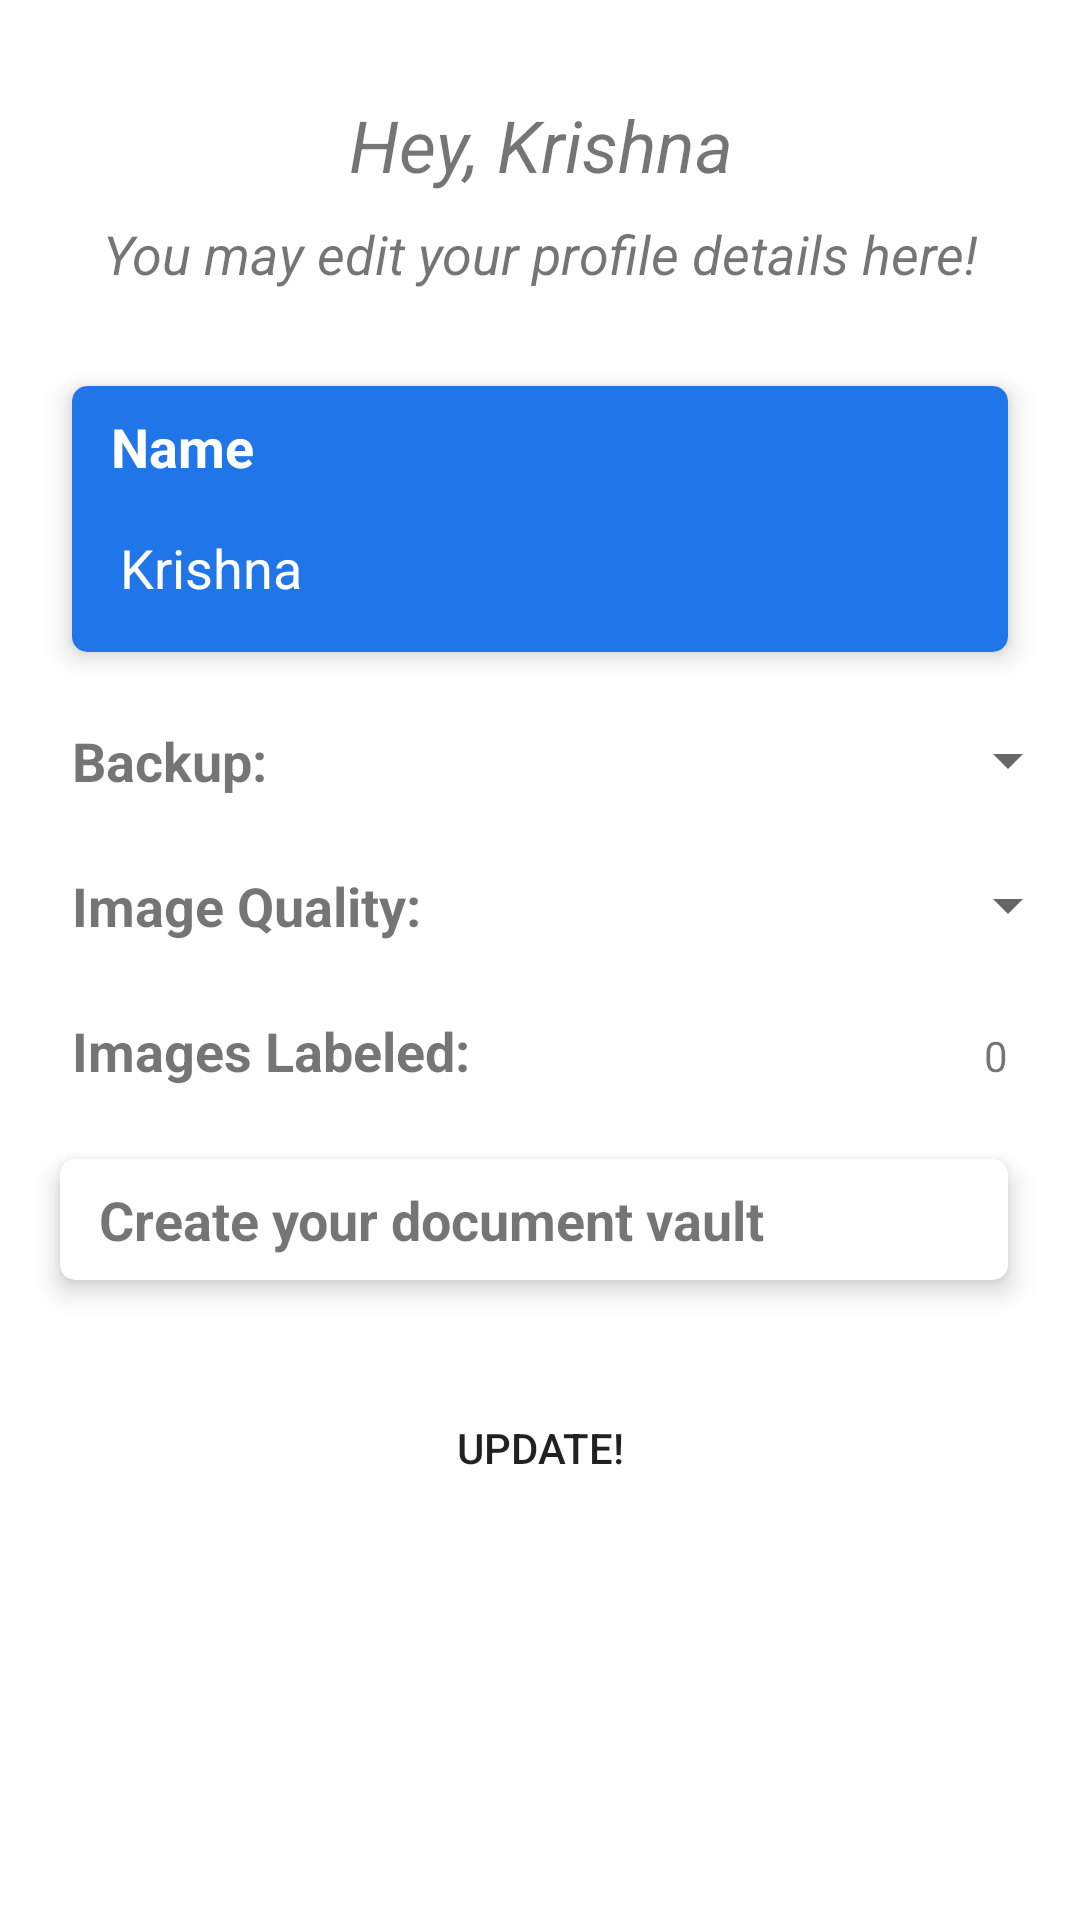

Android layout source for this screen:
<!-- AndroidManifest.xml: application theme Theme.DigitalDiary -->
<!-- res/layout/fragment_profile.xml -->
<?xml version="1.0" encoding="utf-8"?>
<ScrollView xmlns:android="http://schemas.android.com/apk/res/android"
    xmlns:app="http://schemas.android.com/apk/res-auto"
    xmlns:tools="http://schemas.android.com/tools"
    android:layout_width="match_parent"
    android:layout_height="match_parent"
    tools:context=".ui.ui.profile.ProfileFragment">

    <androidx.constraintlayout.widget.ConstraintLayout
        android:layout_width="match_parent"
        android:layout_height="match_parent">

        <TextView
            android:id="@+id/welcome_textView"
            android:layout_width="match_parent"
            android:layout_height="wrap_content"
            android:layout_marginStart="16dp"
            android:layout_marginTop="32dp"
            android:layout_marginEnd="16dp"
            android:gravity="center_horizontal"
            android:text="Hey, Krishna"
            android:textSize="24sp"
            android:textStyle="italic"
            app:layout_constraintEnd_toEndOf="parent"
            app:layout_constraintStart_toStartOf="parent"
            app:layout_constraintTop_toTopOf="parent" />

        <TextView
            android:id="@+id/profile_page_info"
            android:layout_width="match_parent"
            android:layout_height="wrap_content"
            android:layout_marginTop="8dp"
            android:gravity="center"
            android:text="You may edit your profile details here!"
            android:textSize="18sp"
            android:textStyle="italic"
            app:layout_constraintEnd_toEndOf="parent"
            app:layout_constraintStart_toStartOf="parent"
            app:layout_constraintTop_toBottomOf="@id/welcome_textView" />

        <androidx.cardview.widget.CardView
            android:id="@+id/name_cardView"
            android:layout_width="match_parent"
            android:layout_height="wrap_content"
            android:layout_marginStart="24dp"
            android:layout_marginTop="32dp"
            android:layout_marginEnd="24dp"
            app:cardBackgroundColor="@color/azure_blue"
            app:cardCornerRadius="5dp"
            app:cardElevation="5dp"
            app:layout_constraintEnd_toEndOf="parent"
            app:layout_constraintStart_toStartOf="parent"
            app:layout_constraintTop_toBottomOf="@id/profile_page_info">

            <LinearLayout
                android:layout_width="match_parent"
                android:layout_height="wrap_content"
                android:orientation="vertical"
                android:padding="8dp">

                <TextView
                    android:id="@+id/name_textView"
                    android:layout_width="match_parent"
                    android:layout_height="wrap_content"
                    android:layout_marginStart="5dp"
                    android:layout_marginEnd="24dp"
                    android:text="Name"
                    android:textColor="@android:color/white"
                    android:textSize="18sp"
                    android:textStyle="bold" />

                <EditText
                    android:id="@+id/name_editText"
                    android:layout_width="match_parent"
                    android:layout_height="wrap_content"
                    android:layout_marginTop="8dp"
                    android:layout_marginEnd="24dp"
                    android:background="@drawable/profile_edittext"
                    android:padding="8dp"
                    android:text="Krishna"
                    android:textColor="@android:color/white" />

            </LinearLayout>

        </androidx.cardview.widget.CardView>

        <LinearLayout
            android:id="@+id/backup_layout"
            android:layout_width="match_parent"
            android:layout_height="wrap_content"
            app:layout_constraintEnd_toEndOf="parent"
            app:layout_constraintStart_toStartOf="parent"
            app:layout_constraintTop_toBottomOf="@id/name_cardView">

            <TextView
                android:id="@+id/backup_textView"
                android:layout_width="0dp"
                android:layout_height="wrap_content"
                android:layout_marginStart="24dp"
                android:layout_marginTop="24dp"
                android:layout_weight="1"
                android:text="Backup:"
                android:textSize="18sp"
                android:textStyle="bold" />

            <Spinner
                android:id="@+id/backup_spinner"
                android:layout_width="0dp"
                android:layout_height="wrap_content"
                android:layout_marginTop="24dp"
                android:layout_weight="1" />
        </LinearLayout>

        <LinearLayout
            android:id="@+id/image_quality_layout"
            android:layout_width="match_parent"
            android:layout_height="wrap_content"
            app:layout_constraintEnd_toEndOf="parent"
            app:layout_constraintStart_toStartOf="parent"
            app:layout_constraintTop_toBottomOf="@id/backup_layout">

            <TextView
                android:id="@+id/image_quality_textView"
                android:layout_width="0dp"
                android:layout_height="wrap_content"
                android:layout_marginStart="24dp"
                android:layout_marginTop="24dp"
                android:layout_weight="1"
                android:text="Image Quality:"
                android:textSize="18sp"
                android:textStyle="bold" />

            <Spinner
                android:id="@+id/image_quality_spinner"
                android:layout_width="0dp"
                android:layout_height="wrap_content"
                android:layout_marginTop="24dp"
                android:layout_weight="1" />

        </LinearLayout>

        <LinearLayout
            android:layout_width="match_parent"
            android:layout_height="match_parent"
            android:orientation="horizontal"
            app:layout_constraintEnd_toEndOf="parent"
            app:layout_constraintStart_toStartOf="parent"
            app:layout_constraintTop_toBottomOf="@id/image_quality_layout"
            android:id="@+id/images_labeled_layout"
            android:layout_marginTop="24dp">

            <TextView
                android:id="@+id/number_of_images_labeled"
                android:layout_width="0dp"
                android:layout_height="wrap_content"
                android:layout_marginStart="24dp"
                android:layout_weight="1"
                android:text="Images Labeled:"
                android:textSize="18sp"
                android:textStyle="bold" />

            <TextView
                android:layout_width="0dp"
                android:layout_height="wrap_content"
                android:text="0"
                android:layout_weight="1"
                android:gravity="end"
                android:layout_marginEnd="24dp"
                android:id="@+id/images_labeled_textView"/>

        </LinearLayout>

        <androidx.cardview.widget.CardView
            android:id="@+id/document_vault_cardView"
            android:layout_width="match_parent"
            android:layout_height="wrap_content"
            android:layout_marginStart="20dp"
            android:layout_marginTop="24dp"
            android:layout_marginEnd="24dp"
            app:cardCornerRadius="5dp"
            app:cardElevation="5dp"
            app:layout_constraintEnd_toStartOf="parent"
            app:layout_constraintStart_toEndOf="parent"
            app:layout_constraintTop_toBottomOf="@id/images_labeled_layout">

            <TextView
                android:id="@+id/vault_textView"
                android:layout_width="match_parent"
                android:layout_height="wrap_content"
                android:layout_marginStart="5dp"
                android:layout_marginEnd="8dp"
                android:text="Create your document vault"
                android:textSize="18sp"
                android:textStyle="bold"
                android:padding="8dp" />

            <LinearLayout
                android:layout_width="match_parent"
                android:layout_height="wrap_content"
                android:orientation="vertical"
                android:padding="8dp"
                android:visibility="gone"
                android:id="@+id/create_vault_linear_layout">

                <Button
                    android:id="@+id/document_vault_button"
                    android:layout_width="match_parent"
                    android:layout_height="wrap_content"
                    android:layout_marginStart="16dp"
                    android:layout_marginTop="48dp"
                    android:layout_marginEnd="16dp"
                    android:background="@drawable/profile_edittext"
                    android:text="Create Vault!"
                    app:layout_constraintEnd_toEndOf="parent"
                    app:layout_constraintStart_toStartOf="parent"
                    app:layout_constraintTop_toBottomOf="@id/document_vault_cardView" />

            </LinearLayout>

        </androidx.cardview.widget.CardView>

        <Button
            android:id="@+id/access_vault_button"
            android:layout_width="match_parent"
            android:layout_height="wrap_content"
            android:layout_marginStart="16dp"
            android:layout_marginTop="32dp"
            android:layout_marginEnd="16dp"
            android:background="@drawable/profile_edittext"
            android:text="Access Document Vault"
            app:layout_constraintEnd_toEndOf="parent"
            app:layout_constraintStart_toStartOf="parent"
            app:layout_constraintTop_toBottomOf="@id/document_vault_cardView"
            android:visibility="gone"/>

        <Button
            android:id="@+id/update_button"
            android:layout_width="match_parent"
            android:layout_height="wrap_content"
            android:layout_marginStart="16dp"
            android:layout_marginTop="32dp"
            android:layout_marginEnd="16dp"
            android:background="@drawable/profile_edittext"
            android:text="Update!"
            app:layout_constraintEnd_toEndOf="parent"
            app:layout_constraintStart_toStartOf="parent"
            app:layout_constraintTop_toBottomOf="@id/access_vault_button" />

    </androidx.constraintlayout.widget.ConstraintLayout>
</ScrollView>
<!-- resources referenced by this layout -->
<resources>
  <color name="azure_blue">#2076E8</color>
  <!-- drawable profile_edittext (drawable) -->
  <?xml version="1.0" encoding="utf-8"?>
  <shape xmlns:android="http://schemas.android.com/apk/res/android"
      android:shape="rectangle"
      android:padding="10dp">
  
      <solid android:color="@color/dark_blue" />
      <corners
          android:bottomRightRadius="15dp"
          android:bottomLeftRadius="15dp"
          android:topLeftRadius="15dp"
          android:topRightRadius="15dp" />
  </shape>
  <style name="Theme.DigitalDiary" parent="Theme.MaterialComponents.DayNight.DarkActionBar">
          
          <item name="colorPrimary">@color/azure_blue</item>
          <item name="colorPrimaryVariant">@color/azure_blue</item>
          <item name="colorOnPrimary">@color/white</item>
          
          <item name="colorSecondary">@color/teal_200</item>
          <item name="colorSecondaryVariant">@color/teal_700</item>
          <item name="colorOnSecondary">@color/black</item>
          
          <item name="android:statusBarColor" tools:targetApi="l">?attr/colorPrimaryVariant</item>
          
      </style>
  <color name="white">#FFFFFFFF</color>
  <color name="teal_200">#FF03DAC5</color>
  <color name="teal_700">#FF018786</color>
  <color name="black">#FF000000</color>
</resources>
